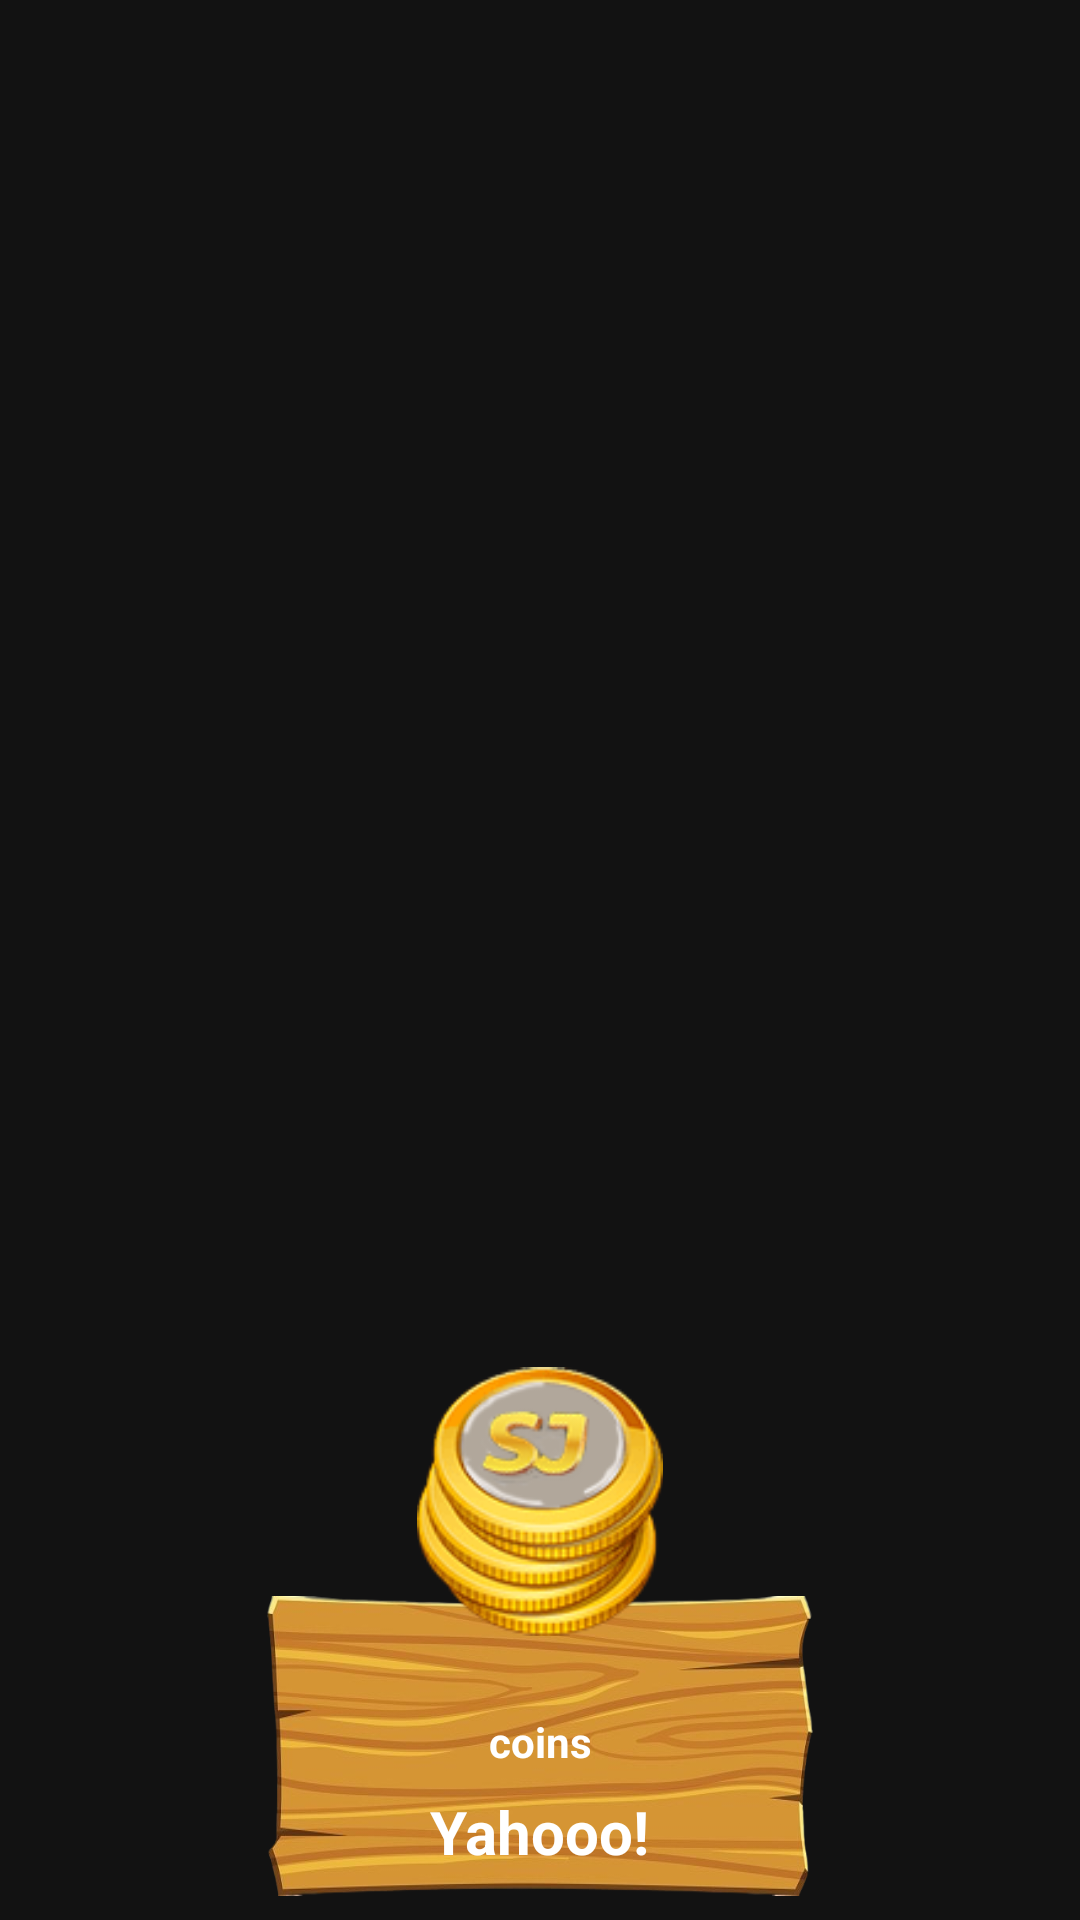

This screen was rendered from an Android layout file. Write that file and the resources it references.
<!-- AndroidManifest.xml: application theme Theme.SafariJungleSlots -->
<!-- res/layout/win_splash.xml -->
<?xml version="1.0" encoding="utf-8"?>
<androidx.constraintlayout.widget.ConstraintLayout xmlns:android="http://schemas.android.com/apk/res/android"
    xmlns:app="http://schemas.android.com/apk/res-auto"
    xmlns:tools="http://schemas.android.com/tools"
    android:id="@+id/win_splash"
    android:layout_width="match_parent"
    android:layout_height="match_parent">

    <FrameLayout
        android:id="@+id/frameLayout"
        android:layout_width="182dp"
        android:layout_height="100dp"
        android:layout_marginBottom="8dp"
        android:layout_marginEnd="8dp"
        android:layout_marginStart="8dp"
        android:background="@drawable/wood"
        app:layout_constraintBottom_toBottomOf="parent"
        app:layout_constraintEnd_toEndOf="parent"
        app:layout_constraintStart_toStartOf="parent">
    </FrameLayout>

    <TextView
        android:layout_width="wrap_content"
        android:layout_height="wrap_content"
        android:layout_marginBottom="8dp"
        android:layout_marginEnd="8dp"
        android:layout_marginStart="8dp"
        android:text="@string/win_splash"
        android:textColor="@android:color/white"
        android:textSize="@dimen/text_combinations"
        android:textStyle="bold"
        app:layout_constraintBottom_toBottomOf="@+id/frameLayout"
        app:layout_constraintEnd_toEndOf="@+id/frameLayout"
        app:layout_constraintStart_toStartOf="@+id/frameLayout"
        tools:text="@string/win_splash" />

    <ImageView
        android:id="@+id/imageView8"
        android:layout_width="82dp"
        android:layout_height="wrap_content"
        android:layout_marginBottom="85dp"
        android:layout_marginEnd="8dp"
        android:layout_marginStart="8dp"
        app:layout_constraintBottom_toBottomOf="parent"
        app:layout_constraintEnd_toEndOf="parent"
        app:layout_constraintStart_toStartOf="parent"
        app:srcCompat="@drawable/coinss" />

    <include
        layout="@layout/you_won_text"
        android:layout_width="wrap_content"
        android:layout_height="wrap_content"
        android:layout_marginEnd="8dp"
        android:layout_marginStart="8dp"
        android:layout_marginTop="105dp"
        app:layout_constraintEnd_toEndOf="@+id/imageView8"
        app:layout_constraintStart_toStartOf="@+id/imageView8"
        app:layout_constraintTop_toTopOf="@+id/imageView8" />

</androidx.constraintlayout.widget.ConstraintLayout>
<!-- res/layout/you_won_text.xml (included above) -->
<?xml version="1.0" encoding="utf-8"?>
<androidx.constraintlayout.widget.ConstraintLayout xmlns:android="http://schemas.android.com/apk/res/android"
    xmlns:app="http://schemas.android.com/apk/res-auto"
    xmlns:tools="http://schemas.android.com/tools"
    android:layout_width="match_parent"
    android:layout_height="match_parent">

    <TextView
        android:id="@+id/textView2"
        android:layout_width="wrap_content"
        android:layout_height="wrap_content"
        android:layout_marginEnd="8dp"
        android:layout_marginStart="8dp"
        android:layout_marginTop="12dp"
        android:text="@string/coins"
        android:textColor="@android:color/white"
        android:textStyle="bold"
        app:layout_constraintEnd_toEndOf="parent"
        app:layout_constraintStart_toStartOf="parent"
        app:layout_constraintTop_toTopOf="@+id/win_coins"
        tools:text="@string/coins" />

    <TextView
        android:id="@+id/win_coins"
        android:layout_width="wrap_content"
        android:layout_height="wrap_content"
        android:layout_marginEnd="8dp"
        android:layout_marginStart="8dp"
        android:layout_marginTop="8dp"
        android:textSize="15sp"
        android:textColor="@android:color/white"
        app:layout_constraintEnd_toEndOf="@+id/textView2"
        app:layout_constraintStart_toStartOf="@+id/textView2"
        app:layout_constraintTop_toTopOf="parent" />
</androidx.constraintlayout.widget.ConstraintLayout>
<!-- resources referenced by this layout -->
<resources>
  <dimen name="text_combinations">20sp</dimen>
  <!-- drawable coinss: png bitmap (drawable, 21981 bytes) -->
  <!-- drawable wood: png bitmap (drawable, 142237 bytes) -->
  <string name="coins">coins</string>
  <string name="win_splash">Yahooo!</string>
  <style name="Theme.SafariJungleSlots" parent="Theme.MaterialComponents.NoActionBar">
          
          <item name="colorPrimary">@color/purple_500</item>
          <item name="colorPrimaryVariant">@color/purple_700</item>
          <item name="colorOnPrimary">@color/white</item>
          
          <item name="colorSecondary">@color/teal_200</item>
          <item name="colorSecondaryVariant">@color/teal_700</item>
          <item name="colorOnSecondary">@color/black</item>
          
          <item name="android:statusBarColor">?attr/colorPrimaryVariant</item>
          
      </style>
  <color name="purple_500">#FF6200EE</color>
  <color name="purple_700">#FF3700B3</color>
  <color name="white">#FFFFFFFF</color>
  <color name="teal_200">#FF03DAC5</color>
  <color name="teal_700">#FF018786</color>
  <color name="black">#FF000000</color>
</resources>
